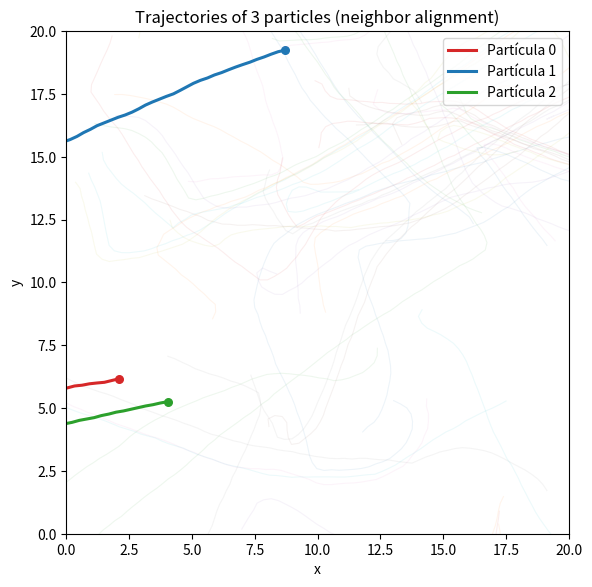
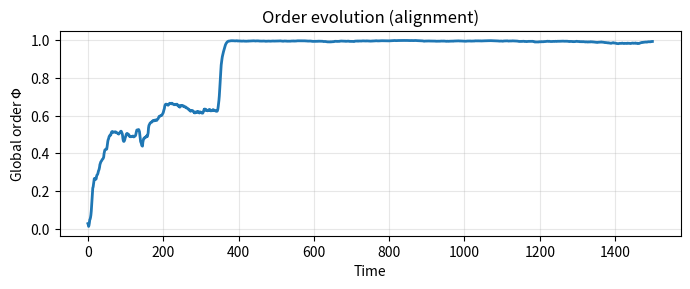

Python code for these plots, in order:
# vicsek_alignment.py
# Modelo de alineamiento tipo Vicsek (materia activa) con fronteras periódicas.
# Requiere: numpy, matplotlib (y pillow si guardas GIF).

import argparse, os
import numpy as np
import matplotlib.pyplot as plt
from matplotlib.animation import FuncAnimation

# --------------------------- Utilidades ---------------------------

def make_dirs(path="figures"):
    os.makedirs(path, exist_ok=True)
    return path

def minimum_image_deltas(pos, L):
    """
    Devuelve matrices dx, dy (NxN) con imagen mínima en caja periódica de lado L.
    """
    x = pos[:, 0]; y = pos[:, 1]
    dx = x[:, None] - x[None, :]
    dy = y[:, None] - y[None, :]
    dx -= L * np.round(dx / L)
    dy -= L * np.round(dy / L)
    return dx, dy

def order_parameter(theta):
    """
    Phi = |<e^{i theta}>|, con |v_i|=1 (orientaciones unitarias).
    """
    cx = np.cos(theta).mean()
    sy = np.sin(theta).mean()
    return np.hypot(cx, sy)

# --------------------------- Simulador ---------------------------

class VicsekSim:
    def __init__(self, N=300, L=20.0, v0=0.3, R=1.0, eta=0.2, dt=1.0, seed=0):
        rng = np.random.default_rng(None if seed is None else seed)
        self.N, self.L, self.v0, self.R, self.eta, self.dt = N, L, v0, R, eta, dt
        self.rng = rng
        self.pos = rng.uniform(0, L, size=(N, 2))
        self.theta = rng.uniform(0, 2*np.pi, size=N)

    def step(self):
        # 1) Vecinos (imagen mínima)
        dx, dy = minimum_image_deltas(self.pos, self.L)
        dist2 = dx*dx + dy*dy
        neigh = dist2 <= (self.R * self.R)  # incluye a sí mismo

        # 2) Dirección promedio local
        cos_th = np.cos(self.theta)
        sin_th = np.sin(self.theta)
        Sx = (neigh * cos_th[None, :]).sum(axis=1)
        Sy = (neigh * sin_th[None, :]).sum(axis=1)
        mean_angle = np.arctan2(Sy, Sx)

        # 3) Ruido uniforme en [-eta/2, +eta/2]
        noise = self.eta * (self.rng.random(self.N) - 0.5)

        # 4) Actualizar orientaciones y posiciones
        self.theta = mean_angle + noise
        v = self.v0 * np.column_stack((np.cos(self.theta), np.sin(self.theta)))
        self.pos = (self.pos + v * self.dt) % self.L

    def run(self, steps=1000, record_every=1):
        hist_pos, phi = [], []
        for t in range(steps):
            self.step()
            if (t % record_every) == 0:
                hist_pos.append(self.pos.copy())
                phi.append(order_parameter(self.theta))
        return np.array(hist_pos), np.array(phi)

# --------------------------- Visualizaciones ---------------------------

def _unwrap_track(xs, ys, L):
    """Desenrolla trayectoria por imagen mínima."""
    dx = np.diff(xs); dx -= L * np.round(dx / L)
    dy = np.diff(ys); dy -= L * np.round(dy / L)
    xs_corr = np.concatenate([[xs[0]], xs[0] + np.cumsum(dx)])
    ys_corr = np.concatenate([[ys[0]], ys[0] + np.cumsum(dy)])
    return xs_corr, ys_corr

def _anchor_to_box(xs_corr, ys_corr, L):
    """Traslada por múltiplos de L para que el punto final quede en [0, L)."""
    kx = np.floor(xs_corr[-1] / L)
    ky = np.floor(ys_corr[-1] / L)
    xs_plot = xs_corr - kx * L
    ys_plot = ys_corr - ky * L
    xs_plot[-1] = np.mod(xs_plot[-1], L)
    ys_plot[-1] = np.mod(ys_plot[-1], L)
    return xs_plot, ys_plot

def plot_three_trajectories(hist_pos, L, idx=(0,1,2), outdir="figures"):
    """Traza 3 trayectorias (desenrolladas y ancladas) + fondo tenue."""
    T, N, _ = hist_pos.shape
    outdir = make_dirs(outdir)
    fig, ax = plt.subplots(figsize=(6, 6), dpi=120)

    # Fondo tenue
    sample = np.linspace(0, N-1, min(50, N), dtype=int)
    for j in sample:
        xs, ys = hist_pos[:, j, 0], hist_pos[:, j, 1]
        xs_corr, ys_corr = _unwrap_track(xs, ys, L)
        ax.plot(xs_corr, ys_corr, alpha=0.08, linewidth=0.8)

    # Destacadas
    colors = ['C3', 'C0', 'C2']
    for k, j in enumerate(idx):
        xs, ys = hist_pos[:, j, 0], hist_pos[:, j, 1]
        xs_corr, ys_corr = _unwrap_track(xs, ys, L)
        xs_plot, ys_plot = _anchor_to_box(xs_corr, ys_corr, L)
        ax.plot(xs_plot, ys_plot, linewidth=2.2, label=f"Partícula {j}", color=colors[k % len(colors)])
        ax.scatter(xs_plot[-1], ys_plot[-1], s=30, color=colors[k % len(colors)])

    ax.set_title("Trajectories of 3 particles (neighbor alignment)")
    ax.set_xlim(0, L); ax.set_ylim(0, L); ax.set_aspect('equal', adjustable='box')
    ax.set_xlabel("x"); ax.set_ylabel("y"); ax.legend(loc="upper right")
    fig.tight_layout()
    outpath = os.path.join(outdir, "tracks_three.png")
    fig.savefig(outpath, bbox_inches="tight"); plt.close(fig)
    print(f"[OK] Guardado: {outpath}")

def plot_order(phi, dt, record_every=1, outdir="figures"):
    outdir = make_dirs(outdir)
    t = np.arange(len(phi)) * dt * record_every
    fig, ax = plt.subplots(figsize=(7, 3), dpi=120)
    ax.plot(t, phi, linewidth=2)
    ax.set_xlabel("Time")
    ax.set_ylabel(r"Global order $\Phi$")
    ax.set_title("Order evolution (alignment)")
    ax.grid(True, alpha=0.3); fig.tight_layout()
    outpath = os.path.join(outdir, "order_parameter.png")
    fig.savefig(outpath, bbox_inches="tight"); plt.close(fig)
    print(f"[OK] Guardado: {outpath}")

def animate(sim, frames=400, interval=30, out_gif="figures/anim_vicsek.gif", show=False):
    make_dirs(os.path.dirname(out_gif) or ".")
    fig, ax = plt.subplots(figsize=(6,6), dpi=120)
    scat = ax.scatter(sim.pos[:,0], sim.pos[:,1], s=12)
    ax.set_xlim(0, sim.L); ax.set_ylim(0, sim.L); ax.set_aspect('equal', adjustable='box')
    ax.set_title("Vicsek-type alignment (animation)")
    ax.set_xlabel("x")
    ax.set_ylabel("y")


    def update(_):
        sim.step()
        scat.set_offsets(sim.pos)
        return scat,

    ani = FuncAnimation(fig, update, frames=frames, interval=interval, blit=True)
    try:
        ani.save(out_gif, writer="pillow", fps=max(1, int(1000/interval)))
        print(f"[OK] Animación guardada en: {out_gif}")
    except Exception as e:
        print(f"[WARN] No se pudo guardar GIF (¿falta pillow?). Error: {e}")
        if show: plt.show()
    plt.close(fig)

# --------------------------- Barrido en eta ---------------------------

def sweep_eta(etas, N=300, L=20.0, v0=0.3, R=1.0, dt=1.0, burn_in=1000, avg_steps=1000, reps=3, seed0=0):
    """
    Recorre valores de eta y devuelve (etas, phi_mean, phi_std), promediando
    en régimen estacionario tras burn-in y sobre 'reps' semillas.
    """
    etas = list(etas)
    phi_mean = np.zeros(len(etas))
    phi_std  = np.zeros(len(etas))
    rng = np.random.default_rng(seed0)

    for k, eta in enumerate(etas):
        vals = []
        for r in range(reps):
            sim = VicsekSim(N=N, L=L, v0=v0, R=R, eta=eta, dt=dt,
                            seed=int(rng.integers(1, 10_000_000)))
            # burn-in
            for _ in range(burn_in):
                sim.step()
            # promedio estacionario
            acc = 0.0
            for _ in range(avg_steps):
                sim.step()
                acc += order_parameter(sim.theta)
            vals.append(acc / avg_steps)
        phi_mean[k] = np.mean(vals)
        phi_std[k]  = np.std(vals, ddof=1) if reps > 1 else 0.0
        print(f"[sweep] eta={eta:.3f} -> Phi={phi_mean[k]:.3f} ± {phi_std[k]:.3f}")
    return np.array(etas), phi_mean, phi_std

def parse_range(s):
    """
    'a:b:step' -> lista [a, a+step, ..., b] (incluye extremo si cae exacto)
    o lista separada por comas '0.0,0.2,0.4'.
    """
    s = s.strip()
    if ":" in s:
        a, b, h = (float(x) for x in s.split(":"))
        n = int(np.floor((b - a) / h + 0.5)) + 1
        return [a + i*h for i in range(n)]
    else:
        return [float(x) for x in s.split(",")]

def plot_phi_vs_eta(etas, phi_mean, phi_std, outpath="figures/phi_vs_eta.png"):
    make_dirs(os.path.dirname(outpath) or "figures")
    fig, ax = plt.subplots(figsize=(6,4), dpi=120)
    ax.errorbar(etas, phi_mean, yerr=phi_std, fmt='o-', linewidth=1.8, capsize=3)
    ax.set_xlabel(r"Noise $\eta$")
    ax.set_ylabel(r"Average order $\langle\Phi\rangle$")
    ax.set_title(r"Order–disorder transition (sweep in $\eta$)")
    ax.grid(True, alpha=0.3); fig.tight_layout()
    fig.savefig(outpath, bbox_inches="tight"); plt.close(fig)
    print(f"[OK] Guardado: {outpath}")

# --------------------------- CLI ---------------------------
def parse_args():
    p = argparse.ArgumentParser(description="Simulación de alineamiento vecinal (modelo tipo Vicsek).")
    p.add_argument("--N", type=int, default=300)
    p.add_argument("--L", type=float, default=20.0)
    p.add_argument("--v0", type=float, default=0.3)
    p.add_argument("--R", type=float, default=1.0)
    p.add_argument("--eta", type=float, default=0.2)
    p.add_argument("--dt", type=float, default=1.0)
    p.add_argument("--steps", type=int, default=1500)
    p.add_argument("--record_every", type=int, default=1)
    p.add_argument("--seed", type=int, default=0)
    p.add_argument("--no_plots", action="store_true")
    p.add_argument("--animate", action="store_true", help="(alias de --gif)", default=False)
    p.add_argument("--gif", action="store_true", help="Generar GIF de animación")
    p.add_argument("--idx", type=str, default="0,1,2")
    # >>> Barrido en eta <<<
    p.add_argument("--sweep_eta", type=str, default=None,
                   help="Formato: '0.0:1.0:0.05' o lista '0.0,0.2,0.4'")
    p.add_argument("--burn_in", type=int, default=1000)
    p.add_argument("--avg_steps", type=int, default=1000)
    p.add_argument("--reps", type=int, default=3)
    return p.parse_args()


# --------------------------- Main ---------------------------

def main():
    args = parse_args()

    # ---- Barrido en ruido eta (opcional) ----
    if args.sweep_eta is not None:
        etalist = parse_range(args.sweep_eta)
        etas, phi_mean, phi_std = sweep_eta(
            etalist, N=args.N, L=args.L, v0=args.v0, R=args.R, dt=args.dt,
            burn_in=args.burn_in, avg_steps=args.avg_steps, reps=args.reps, seed0=args.seed
        )
        plot_phi_vs_eta(etas, phi_mean, phi_std, outpath="figures/phi_vs_eta.png")
        # Puedes salir aquí si solo te interesa el barrido:
        # return

    # ---- Simulación base para figuras/animación ----
    sim = VicsekSim(N=args.N, L=args.L, v0=args.v0, R=args.R, eta=args.eta, dt=args.dt, seed=args.seed)

    # Figuras estáticas
    if not args.no_plots:
        hist_pos, phi = sim.run(steps=args.steps, record_every=args.record_every)
        # índices de 3 partículas
        try:
            idx = tuple(int(s.strip()) for s in args.idx.split(","))
            if len(idx) != 3: raise ValueError
            idx = tuple(max(0, min(sim.N-1, i)) for i in idx)
        except Exception:
            idx = (0,1,2)
        plot_three_trajectories(hist_pos, L=args.L, idx=idx)
        plot_order(phi, dt=args.dt, record_every=args.record_every)

    # Animación
    if args.gif:
        animate(sim, frames=400, interval=30, out_gif="figures/anim_vicsek.gif", show=False)

if __name__ == "__main__":
    main()
